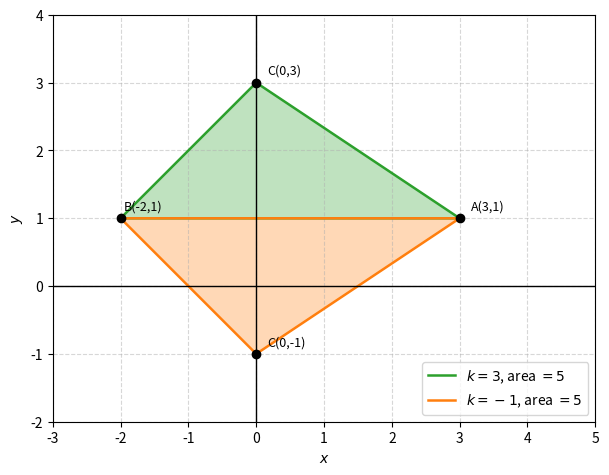

This figure's Python source: (Note: this script raises an exception after producing the figure.)
import numpy as np
import matplotlib.pyplot as plt

A = np.array([3, 1])
B = np.array([-2, 1])

# area of triangle ABC = (1/2)|det[B-A  C-A]|
def area(C):
    return 0.5*abs(np.linalg.det(np.column_stack((B - A, C - A))))

fig, ax = plt.subplots(figsize=(7, 7))

for k, col in [(3, "tab:green"), (-1, "tab:orange")]:
    C = np.array([0, k])
    print(f"k = {k:2d}, area = {area(C):.1f}")
    pts = np.array([A, B, C, A])
    ax.fill(pts[:, 0], pts[:, 1], color=col, alpha=0.3)
    ax.plot(pts[:, 0], pts[:, 1], color=col, linewidth=1.8,
            label=f"$k={k}$, area $={area(C):.0f}$")
    ax.plot(*C, "ko")
    ax.annotate(f"C({C[0]},{C[1]})", C, textcoords="offset points", xytext=(8, 6), fontsize=9)

for P, name, off in [(A, "A", (8, 6)), (B, "B", (2, 6))]:
    ax.plot(*P, "ko")
    ax.annotate(f"{name}({P[0]},{P[1]})", P, textcoords="offset points", xytext=off, fontsize=9)

ax.axhline(0, color="k", linewidth=1)
ax.axvline(0, color="k", linewidth=1)
ax.set_xlim(-3, 5)
ax.set_ylim(-2, 4)
ax.set_xlabel("$x$")
ax.set_ylabel("$y$")
ax.set_aspect("equal")
ax.grid(True, linestyle="--", alpha=0.5)
ax.legend(loc="lower right")

plt.savefig("figs/Triangle.png", dpi=150, bbox_inches="tight")
plt.show()
